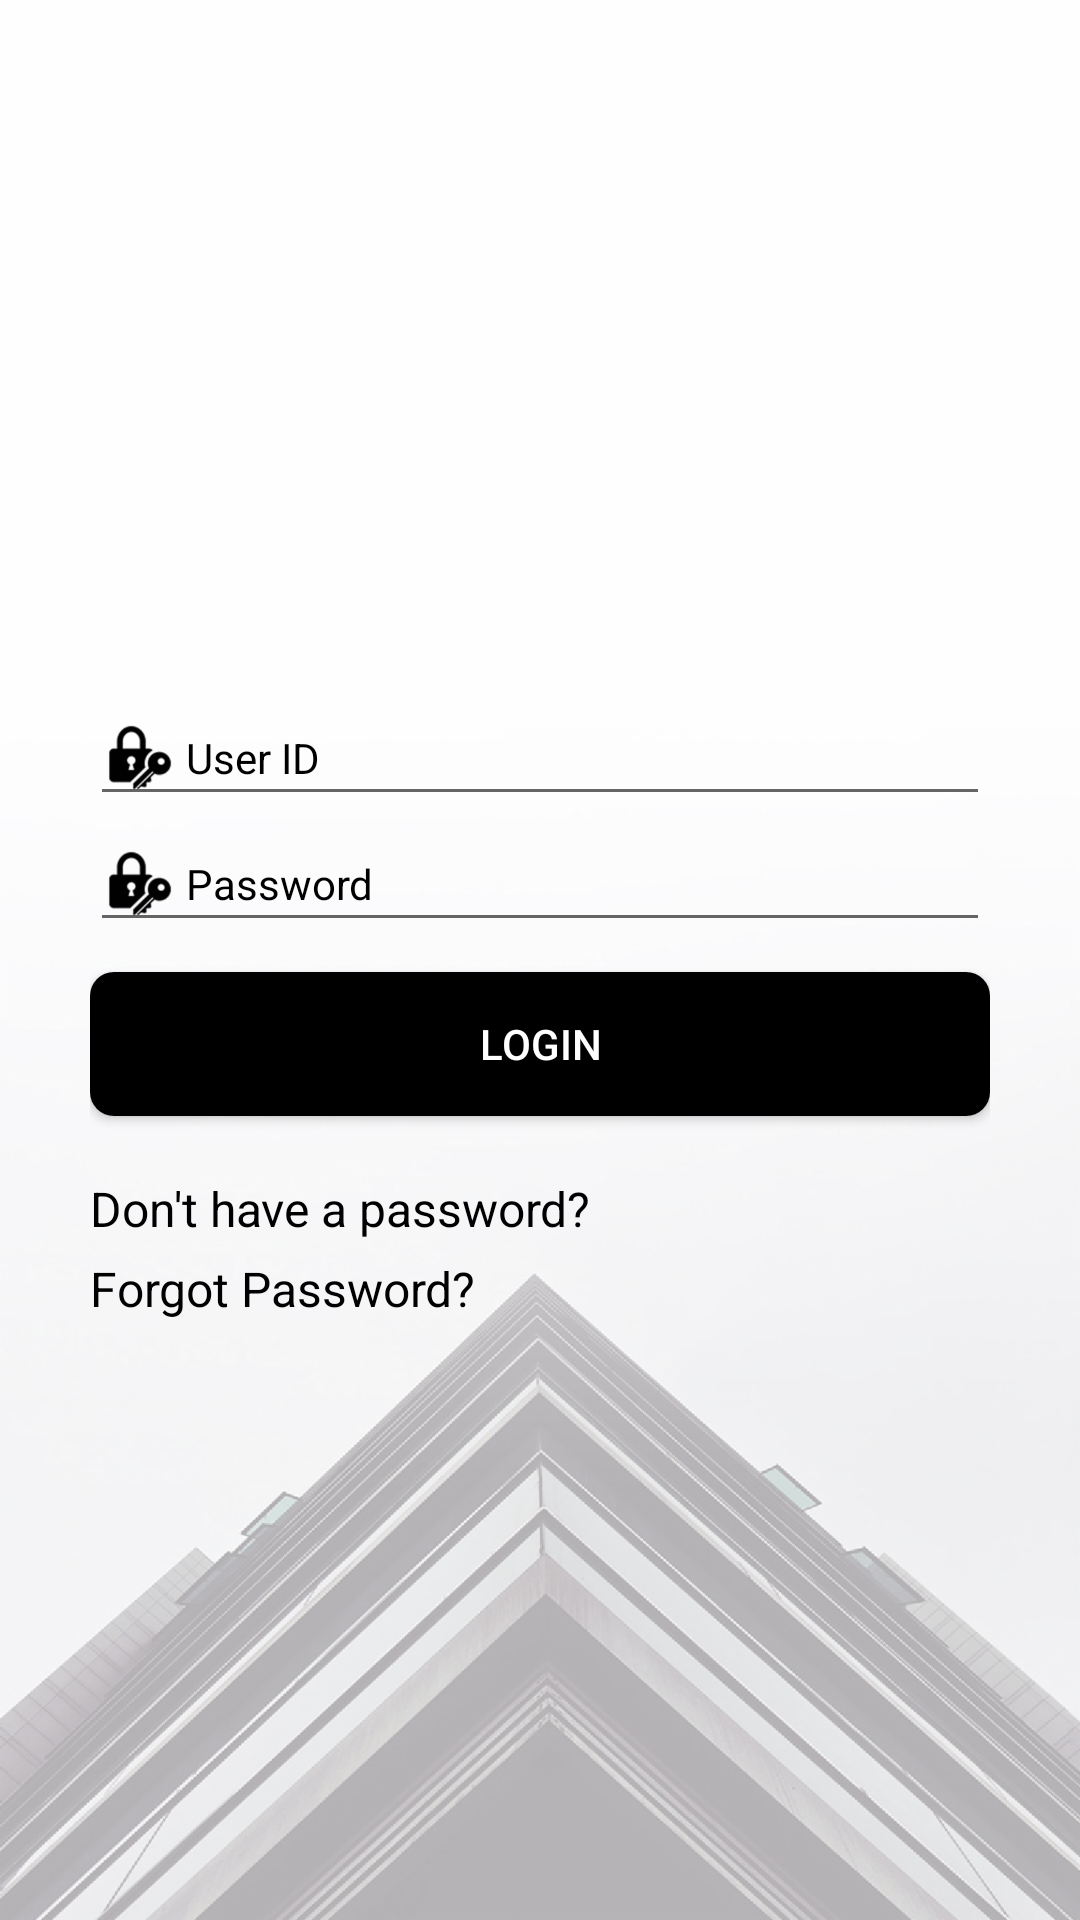

Layout XML and referenced resources for this Android screen:
<!-- AndroidManifest.xml: application theme AppTheme -->
<!-- res/layout/activity_login.xml -->
<?xml version="1.0" encoding="utf-8"?>
<RelativeLayout xmlns:android="http://schemas.android.com/apk/res/android"
    xmlns:app="http://schemas.android.com/apk/res-auto"
    xmlns:tools="http://schemas.android.com/tools"
    android:layout_width="match_parent"
    android:layout_height="match_parent"
    android:id="@+id/container"
    android:background="@drawable/login_bg"
    tools:context="com.jdsfoods.LoginActivity">

    <LinearLayout
        android:padding="30dp"
        android:orientation="vertical"
        android:layout_width="match_parent"
        android:layout_height="wrap_content">

<RelativeLayout
    android:gravity="center"
    android:layout_width="match_parent"
    android:layout_height="wrap_content">
    <ImageView
        android:adjustViewBounds="true"
        android:src="@drawable/logo"
        android:layout_width="200dp"
        android:layout_height="200dp" />
</RelativeLayout>

        <EditText
            android:id="@+id/et_user"
            android:textSize="14sp"
            android:inputType="textEmailAddress"
            android:drawablePadding="3dp"
            android:drawableLeft="@drawable/pass_icon"
            android:textColorHint="@color/colorBlack"
            android:hint="User ID"
            android:layout_width="match_parent"
            android:layout_height="wrap_content" />

        <EditText
            android:textSize="14sp"
            android:id="@+id/et_pass"
            android:inputType="textPassword"
            android:drawablePadding="3dp"
            android:drawableLeft="@drawable/pass_icon"
            android:textColorHint="@color/colorBlack"
            android:hint="Password"
            android:layout_width="match_parent"
            android:layout_height="wrap_content" />

        <Button
            android:id="@+id/bt_login"
            android:textColor="@color/colorWhite"
            android:text="LOGIN"
            android:background="@drawable/login_bt_round"
            android:layout_marginTop="10dp"
            android:layout_width="match_parent"
            android:layout_height="wrap_content" />

        <TextView
            android:id="@+id/tv_forget1"
            android:textSize="16sp"
            android:textColor="@color/colorBlack"
            android:text="Don't have a password?"
            android:layout_marginTop="20dp"
            android:layout_width="match_parent"
            android:layout_height="wrap_content" />

        <TextView
            android:id="@+id/tv_forget2"
            android:textSize="16sp"
            android:textColor="@color/colorBlack"
            android:text="Forgot Password?"
            android:layout_marginTop="5dp"
            android:layout_width="match_parent"
            android:layout_height="wrap_content" />
    </LinearLayout>

</RelativeLayout>
<!-- resources referenced by this layout -->
<resources>
  <color name="colorBlack">#000000</color>
  <color name="colorWhite">#FFFFFF</color>
  <!-- drawable login_bg: png bitmap (drawable-hdpi, 174371 bytes) -->
  <!-- drawable login_bt_round (drawable) -->
  <?xml version="1.0" encoding="utf-8"?>
  <selector xmlns:android="http://schemas.android.com/apk/res/android">
  <item >
      <shape android:shape="rectangle">
          <solid android:color="@color/colorBlack"></solid>
          <corners android:radius="8dp"></corners>
      </shape>
  </item>
  </selector>
  <!-- drawable pass_icon (drawable) -->
  <?xml version="1.0" encoding="utf-8"?>
  <layer-list xmlns:android="http://schemas.android.com/apk/res/android" >
  
      <item
          android:drawable="@drawable/password_icon"
          android:width="25dp"
          android:height="25dp"
          />
  
  </layer-list >
  <style name="AppTheme" parent="Theme.AppCompat.Light.NoActionBar">
          
          <item name="colorAccent">@color/colorAccent</item>
      </style>
  <!-- drawable password_icon: png bitmap (drawable-hdpi, 1518 bytes) -->
  <color name="colorAccent">#000000</color>
</resources>
